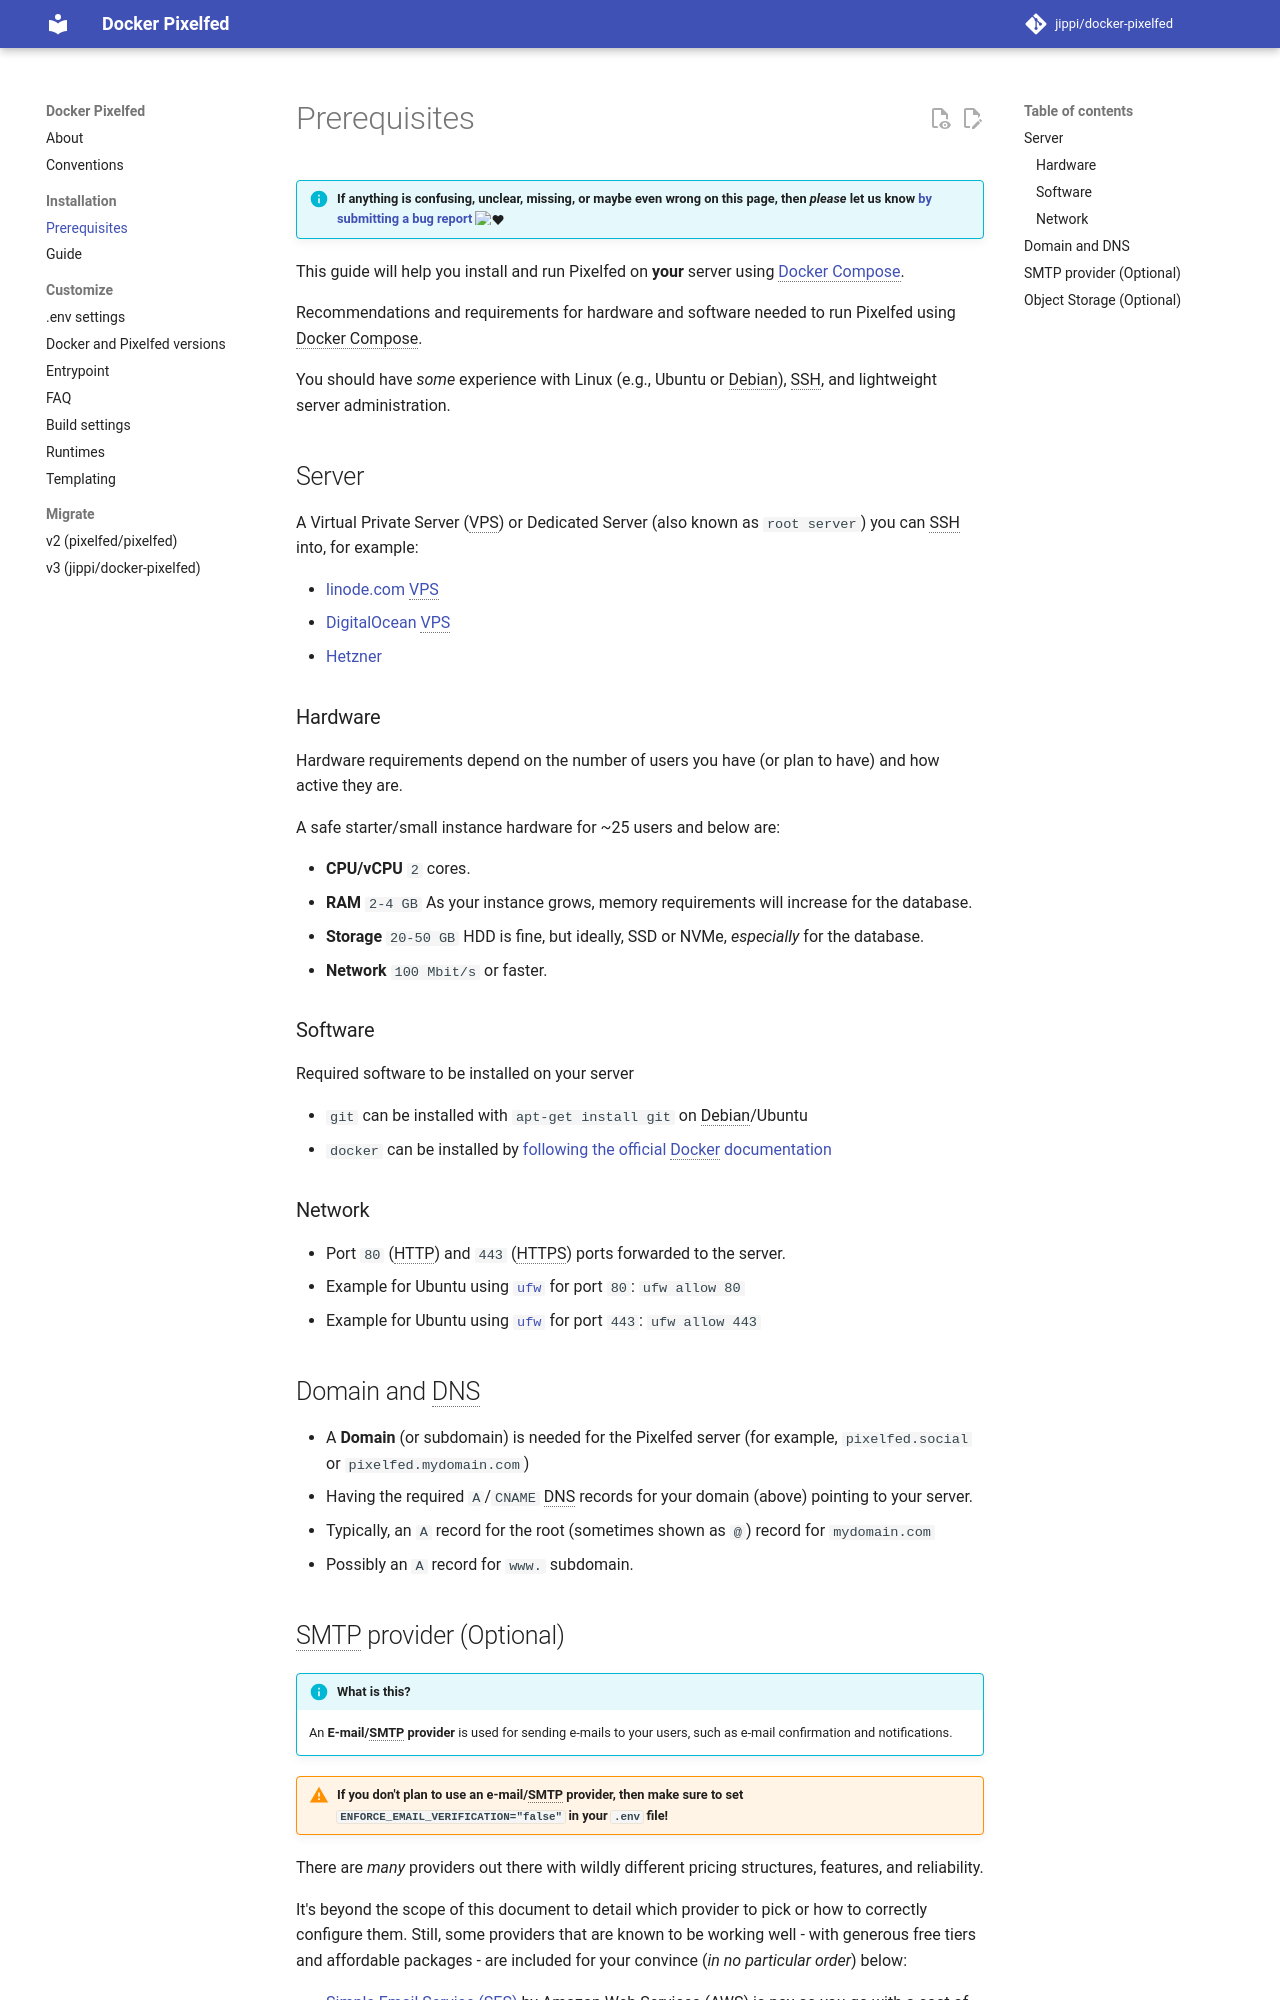

repository: jippi/docker-pixelfed · page: installation/prerequisites/index.html · generator: mkdocs

# Prerequisites

!!! tip "If anything is confusing, unclear, missing, or maybe even wrong on this page, then *please* let us know [by submitting a bug report](https://github.com/jippi/docker-pixelfed/issues/new) :heart:"

This guide will help you install and run Pixelfed on **your** server using [Docker Compose](https://docs.docker.com/compose/).

Recommendations and requirements for hardware and software needed to run Pixelfed using Docker Compose.

You should have *some* experience with Linux (e.g., Ubuntu or Debian), SSH, and lightweight server administration.

## Server

A Virtual Private Server (VPS) or Dedicated Server (also known as `root server`) you can SSH into, for example:

* [linode.com VPS](https://www.linode.com/)
* [DigitalOcean VPS](https://digitalocean.com/)
* [Hetzner](https://www.hetzner.com/)

### Hardware

Hardware requirements depend on the number of users you have (or plan to have) and how active they are.

A safe starter/small instance hardware for ~25 users and below are:

* **CPU/vCPU** `2` cores.
* **RAM** `2-4 GB` As your instance grows, memory requirements will increase for the database.
* **Storage** `20-50 GB` HDD is fine, but ideally, SSD or NVMe, *especially* for the database.
* **Network** `100 Mbit/s` or faster.

### Software

Required software to be installed on your server

* `git` can be installed with `apt-get install git` on Debian/Ubuntu
* `docker` can be installed by [following the official Docker documentation](https://docs.docker.com/engine/install/)

### Network

* Port `80` (HTTP) and `443` (HTTPS) ports forwarded to the server.
  * Example for Ubuntu using [`ufw`](https://help.ubuntu.com/community/UFW) for port `80`: `ufw allow 80`
  * Example for Ubuntu using [`ufw`](https://help.ubuntu.com/community/UFW) for port `443`: `ufw allow 443`

## Domain and DNS

* A **Domain** (or subdomain) is needed for the Pixelfed server (for example, `pixelfed.social` or `pixelfed.mydomain.com`)
* Having the required `A`/`CNAME` DNS records for your domain (above) pointing to your server.
  * Typically, an `A` record for the root (sometimes shown as `@`) record for `mydomain.com`
  * Possibly an `A` record for `www.` subdomain.
